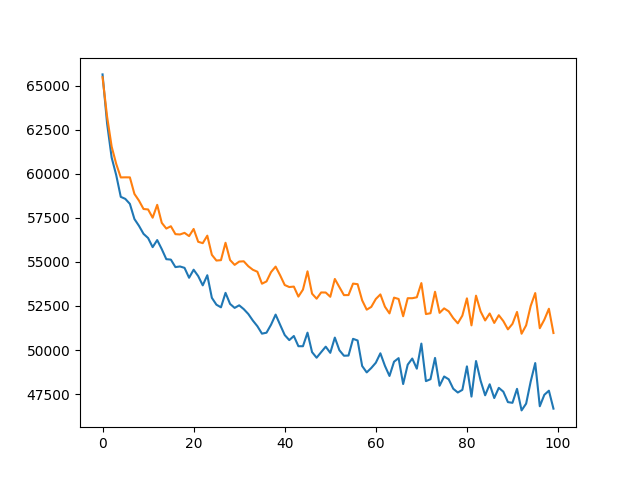

The file beside this chart, header and first rows:
, train, eval
0, 65654, 65497
1, 62859, 63252
2, 60929, 61554
3, 59935, 60570
4, 58700, 59802
5, 58583, 59808
6, 58300, 59805
7, 57440, 58866
8, 57052, 58482
9, 56597, 58009
10, 56360, 57983
11, 55843, 57514
12, 56244, 58245
13, 55731, 57224
14, 55159, 56898
15, 55134, 57030
16, 54709, 56581
17, 54745, 56563
18, 54666, 56654
19, 54103, 56470
20, 54560, 56875
21, 54198, 56147
22, 53672, 56068
23, 54246, 56494
24, 52964, 55406
25, 52574, 55081
26, 52424, 55103
27, 53246, 56091
28, 52617, 55111
29, 52392, 54835
30, 52537, 55022
31, 52322, 55039
32, 52046, 54758
33, 51673, 54558
34, 51349, 54445
35, 50928, 53765
36, 50983, 53895
37, 51439, 54427
38, 52011, 54736
39, 51425, 54238
40, 50848, 53690
41, 50562, 53576
42, 50795, 53602
43, 50215, 53033
44, 50214, 53428
45, 50984, 54470
46, 49879, 53199
47, 49561, 52914
48, 49879, 53269
49, 50190, 53265
50, 49839, 53023
51, 50705, 54035
52, 49988, 53573
53, 49674, 53118
54, 49684, 53120
55, 50634, 53771
56, 50540, 53739
57, 49091, 52820
58, 48728, 52291
59, 48978, 52448
... 40 more rows
